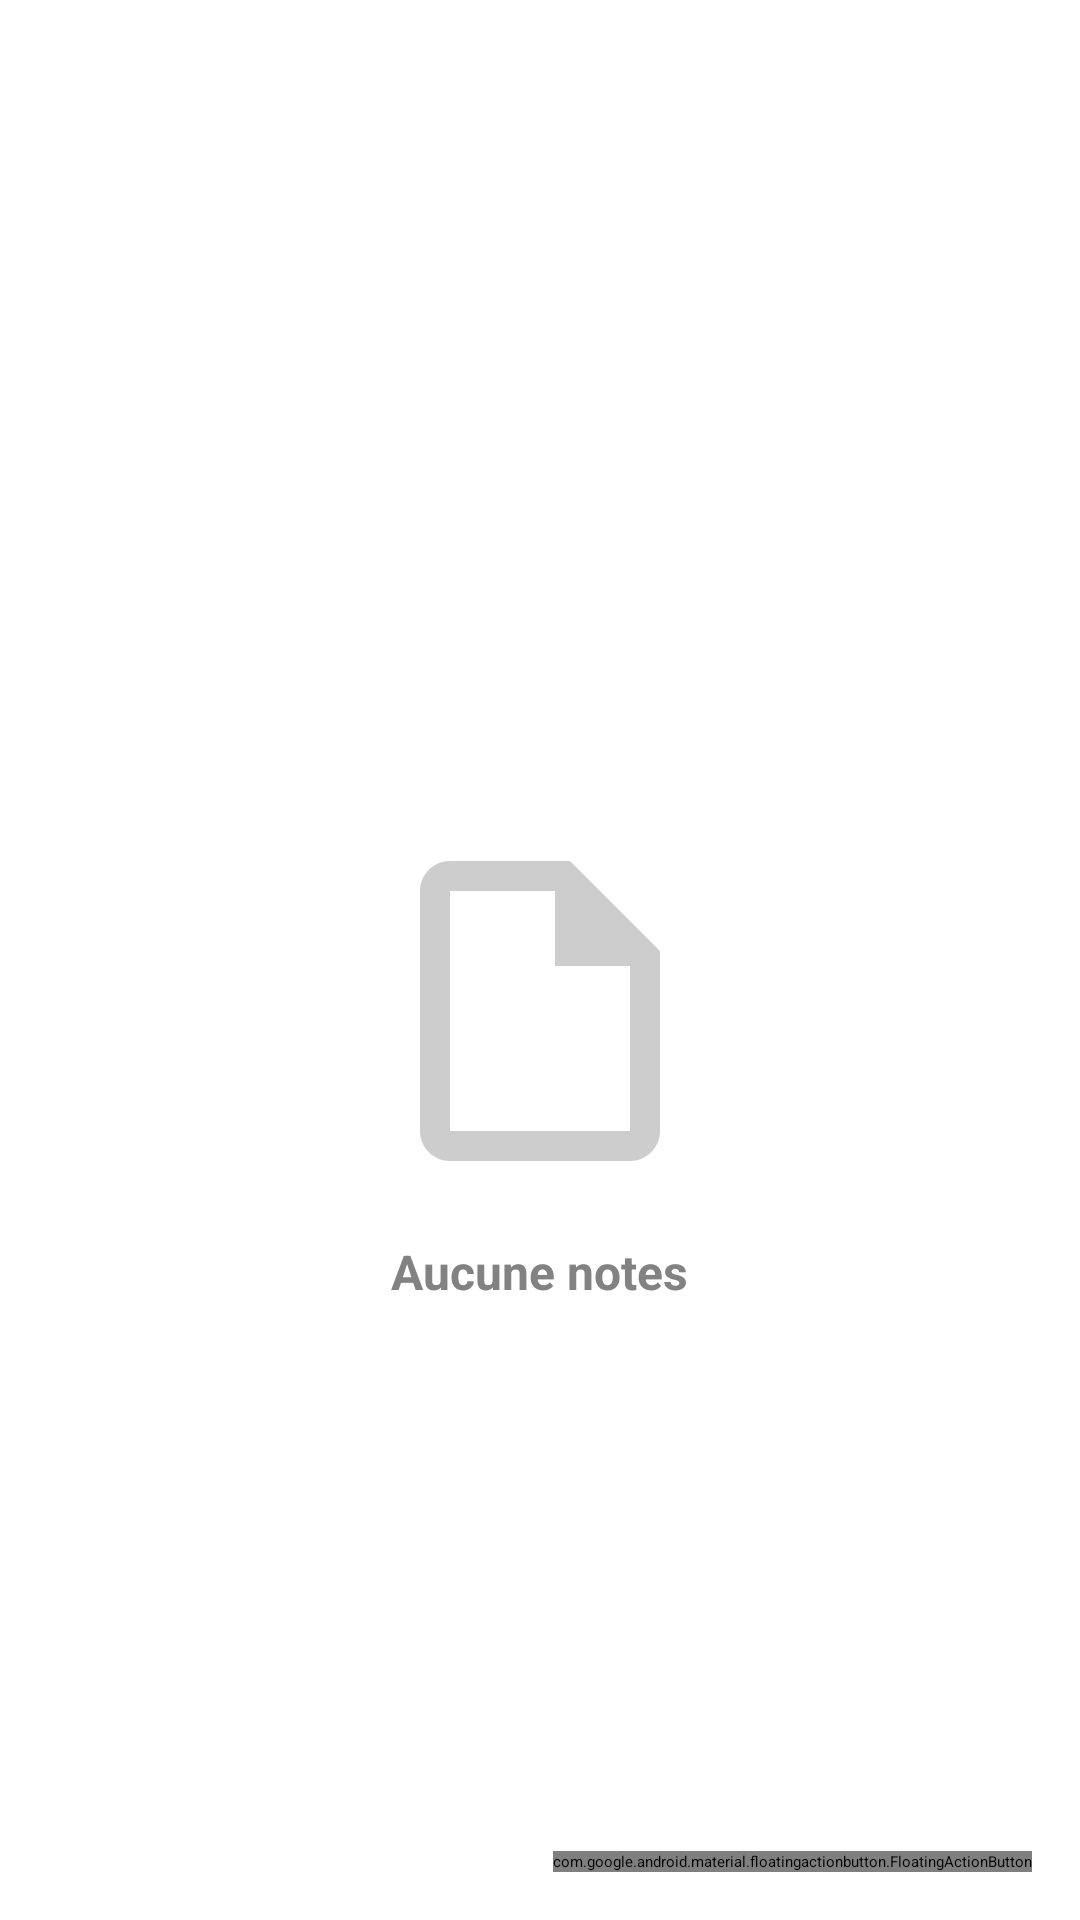

The Android layout XML behind this screen, and the referenced resources:
<!-- AndroidManifest.xml: application theme Theme.GestionnaireNotes -->
<!-- res/layout/activity_main.xml -->
<?xml version="1.0" encoding="utf-8"?>
<androidx.coordinatorlayout.widget.CoordinatorLayout 
    xmlns:android="http://schemas.android.com/apk/res/android"
    xmlns:app="http://schemas.android.com/apk/res-auto"
    xmlns:tools="http://schemas.android.com/tools"
    android:layout_width="match_parent"
    android:layout_height="match_parent"
    tools:context=".MainActivity">

    
    <LinearLayout
        android:layout_width="match_parent"
        android:layout_height="match_parent"
        android:orientation="vertical"
        android:background="@color/white">

        
        <LinearLayout
            android:layout_width="match_parent"
            android:layout_height="wrap_content"
            android:orientation="horizontal"
            android:padding="12dp"
            android:gravity="center_vertical"
            android:background="@color/white"
            android:elevation="2dp">

            <androidx.appcompat.widget.SearchView
                android:id="@+id/searchView"
                android:layout_width="0dp"
                android:layout_height="48dp"
                android:layout_weight="1"
                android:iconifiedByDefault="false"
                android:queryHint="Rechercher une note..."
                app:queryBackground="@android:color/transparent"
                app:searchHintIcon="@null" />

            <ImageButton
                android:id="@+id/button_favorites_filter"
                android:layout_width="48dp"
                android:layout_height="48dp"
                android:src="@drawable/ic_star"
                android:background="?attr/selectableItemBackgroundBorderless"
                android:contentDescription="Filtrer les favoris"
                android:layout_marginStart="8dp"
                app:tint="@color/gray" />
        </LinearLayout>

        
        <FrameLayout
            android:layout_width="match_parent"
            android:layout_height="0dp"
            android:layout_weight="1">

            
            <LinearLayout
                android:id="@+id/empty_state_view"
                android:layout_width="match_parent"
                android:layout_height="match_parent"
                android:gravity="center"
                android:orientation="vertical"
                android:visibility="visible">

                <ImageView
                    android:id="@+id/image_empty"
                    android:layout_width="120dp"
                    android:layout_height="120dp"
                    android:src="@drawable/ic_empty_notes"
                    android:contentDescription="Aucune note"
                    android:alpha="0.4" />

                <TextView
                    android:id="@+id/text_empty"
                    android:layout_width="wrap_content"
                    android:layout_height="wrap_content"
                    android:layout_marginTop="16dp"
                    android:text="Aucune notes"
                    android:textSize="16sp"
                    android:textStyle="bold"
                    android:textColor="@color/gray" />
            </LinearLayout>

            
            <androidx.recyclerview.widget.RecyclerView
                android:id="@+id/recyclerViewNotes"
                android:layout_width="match_parent"
                android:layout_height="match_parent"
                android:padding="8dp"
                android:clipToPadding="false"
                android:visibility="gone" />
        </FrameLayout>
    </LinearLayout>

    
    <LinearLayout
        android:id="@+id/color_palette"
        android:layout_width="wrap_content"
        android:layout_height="wrap_content"
        android:layout_gravity="bottom|center_horizontal"
        android:orientation="horizontal"
        android:background="@drawable/bg_color_palette"
        android:padding="12dp"
        android:elevation="8dp"
        android:visibility="invisible"
        android:layout_marginBottom="90dp">
    </LinearLayout>

    
    <com.google.android.material.floatingactionbutton.FloatingActionButton
        android:id="@+id/fab_add_note"
        android:layout_width="wrap_content"
        android:layout_height="wrap_content"
        android:layout_gravity="bottom|end"
        android:layout_margin="16dp"
        android:src="@drawable/ic_add"
        android:contentDescription="Ajouter une note"
        app:backgroundTint="@color/primary"
        app:fabSize="normal" />

</androidx.coordinatorlayout.widget.CoordinatorLayout>
<!-- resources referenced by this layout -->
<resources>
  <color name="gray">#FF828282</color>
  <color name="primary">#FF6200EE</color>
  <color name="white">#FFFFFFFF</color>
  <!-- drawable bg_color_palette (drawable) -->
  <?xml version="1.0" encoding="utf-8"?>
  <shape xmlns:android="http://schemas.android.com/apk/res/android"
      android:shape="rectangle">
      <solid android:color="@color/white" />
      <corners android:radius="24dp" />
      <stroke 
          android:width="1dp" 
          android:color="@color/gray" />
  </shape>
  <!-- drawable ic_empty_notes (drawable) -->
  <vector android:height="24dp" android:tint="#828282"
      android:viewportHeight="24" android:viewportWidth="24"
      android:width="24dp" xmlns:android="http://schemas.android.com/apk/res/android">
      <path android:fillColor="@android:color/darker_gray" android:pathData="M14,2H6C4.9,2 4,2.9 4,4v16c0,1.1 0.9,2 2,2h12c1.1,0 2,-0.9 2,-2V8L14,2zM6,20V4h7v5h5v11H6z"/>
  </vector>
</resources>
